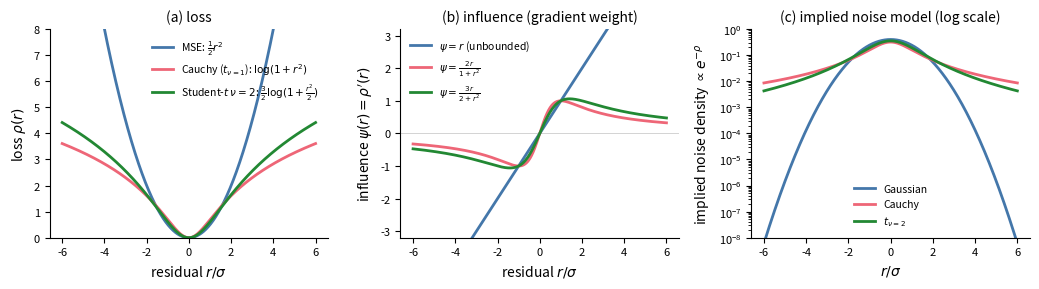

The matplotlib source for this figure: (Note: this script raises an exception after producing the figure.)
"""Three-panel comparison of MSE / Cauchy (t, nu=1) / our Student-t (nu=2):
loss rho(r), influence psi(r) = drho/dr, and implied noise density.
Unit scale sigma = 1; the heteroscedastic head only rescales r.
"""
import matplotlib

matplotlib.use("Agg")
import matplotlib.pyplot as plt
import numpy as np

C = {"mse": "#4477AA", "cauchy": "#EE6677", "t2": "#228833"}
r = np.linspace(-6, 6, 1201)


def rho_t(r, nu):
    return (nu + 1) / 2 * np.log1p(r**2 / nu)


def psi_t(r, nu):
    return (nu + 1) * r / (nu + r**2)


fig, axes = plt.subplots(1, 3, figsize=(10.5, 3.0))

ax = axes[0]
ax.plot(r, r**2 / 2, color=C["mse"], lw=2,
        label=r"MSE: $\frac{1}{2}r^2$")
ax.plot(r, rho_t(r, 1), color=C["cauchy"], lw=2,
        label=r"Cauchy ($t_{\nu=1}$): $\log(1+r^2)$")
ax.plot(r, rho_t(r, 2), color=C["t2"], lw=2,
        label=r"Student-$t$ $\nu{=}2$: $\frac{3}{2}\log(1+\frac{r^2}{2})$")
ax.set_ylim(0, 8)
ax.set_xlabel(r"residual $r/\sigma$")
ax.set_ylabel(r"loss $\rho(r)$")
ax.set_title("(a) loss", fontsize=10)
ax.legend(fontsize=7.5, frameon=False)

ax = axes[1]
ax.plot(r, r, color=C["mse"], lw=2, label=r"$\psi=r$ (unbounded)")
ax.plot(r, psi_t(r, 1), color=C["cauchy"], lw=2,
        label=r"$\psi=\frac{2r}{1+r^2}$")
ax.plot(r, psi_t(r, 2), color=C["t2"], lw=2,
        label=r"$\psi=\frac{3r}{2+r^2}$")
ax.set_ylim(-3.2, 3.2)
ax.set_xlabel(r"residual $r/\sigma$")
ax.set_ylabel(r"influence $\psi(r)=\rho'(r)$")
ax.set_title("(b) influence (gradient weight)", fontsize=10)
ax.axhline(0, color="0.8", lw=0.6, zorder=0)
ax.legend(fontsize=7.5, frameon=False, loc="upper left")

ax = axes[2]
dens_g = np.exp(-(r**2) / 2) / np.sqrt(2 * np.pi)
dens_c = 1 / (np.pi * (1 + r**2))
dens_t2 = (1 + r**2 / 2) ** (-1.5) / (2 * np.sqrt(2))
ax.semilogy(r, dens_g, color=C["mse"], lw=2, label="Gaussian")
ax.semilogy(r, dens_c, color=C["cauchy"], lw=2, label="Cauchy")
ax.semilogy(r, dens_t2, color=C["t2"], lw=2, label=r"$t_{\nu=2}$")
ax.set_ylim(1e-8, 1)
ax.set_xlabel(r"$r/\sigma$")
ax.set_ylabel(r"implied noise density $\propto e^{-\rho}$")
ax.set_title("(c) implied noise model (log scale)", fontsize=10)
ax.legend(fontsize=7.5, frameon=False)

for ax in axes:
    ax.spines["top"].set_visible(False)
    ax.spines["right"].set_visible(False)
    ax.tick_params(labelsize=8)

fig.tight_layout()
fig.savefig("analysis/paper/loss_comparison_fig.png", dpi=220)
fig.savefig("analysis/paper/loss_comparison_fig.pdf")
print("saved analysis/paper/loss_comparison_fig.{png,pdf}")
